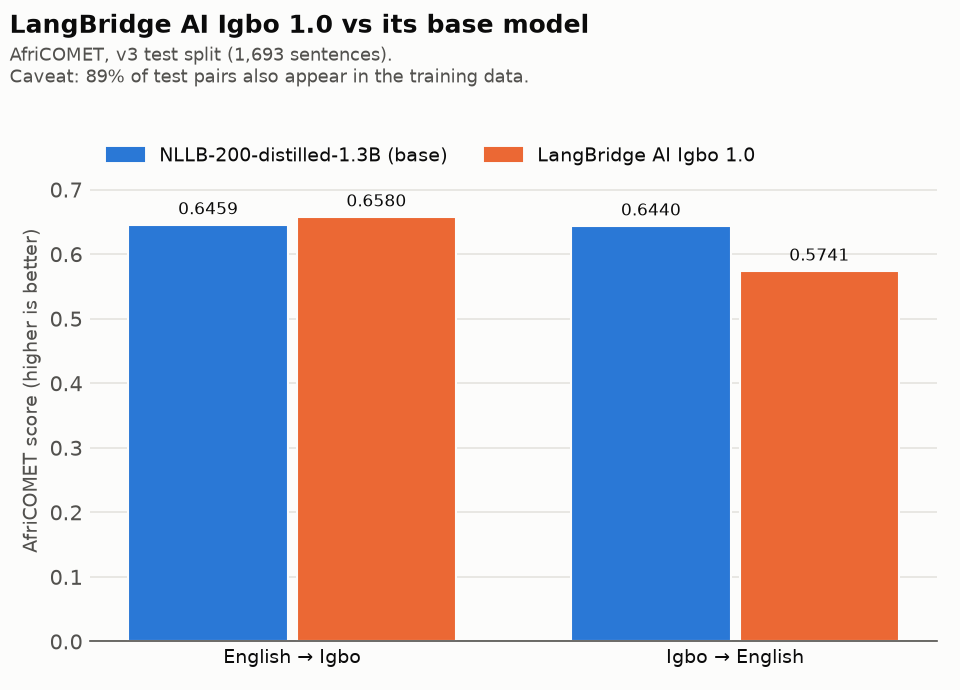

Values plotted in this chart, from the file beside it:
direction, baseline_model, baseline_score, finetuned_model, finetuned_score, absolute_change, relative_change_pct, metric, test_set, n_sentences, checkpoint_epoch, note
English -> Igbo, NLLB-200-distilled-1.3B, 0.6459, LangBridge AI Igbo 1.0, 0.658, 0.01216, 1.88, AfriCOMET (masakhane/africomet-mtl), coded-by-49/langbridge_ai_v3_igbo_datase…, 1693, 1.334, 1506 of 1693 test pairs also appear in t…
Igbo -> English, NLLB-200-distilled-1.3B, 0.644, LangBridge AI Igbo 1.0, 0.5741, -0.06993, -10.86, AfriCOMET (masakhane/africomet-mtl), coded-by-49/langbridge_ai_v3_igbo_datase…, 1693, 1.334, Reverse direction; adapter was trained o…
